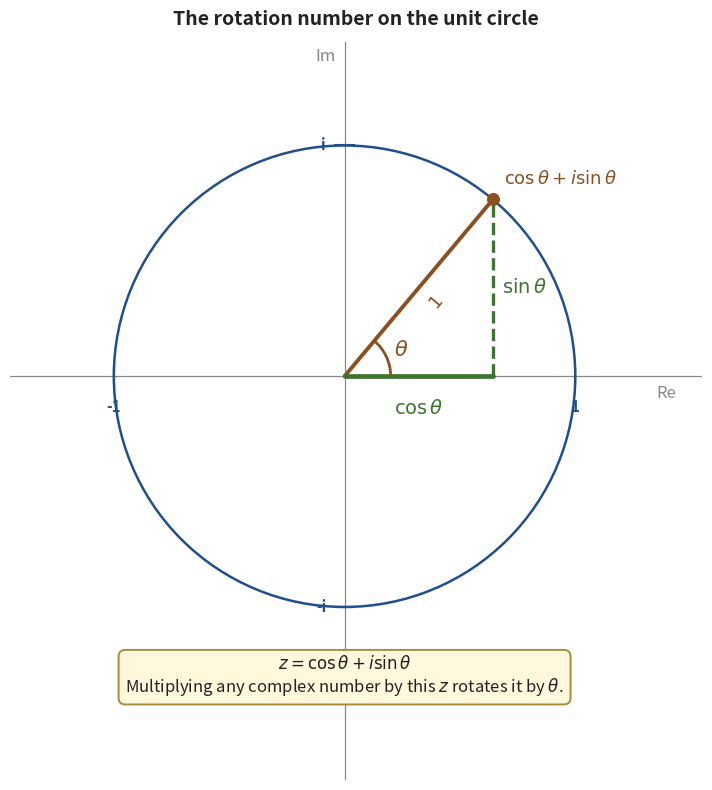

The matplotlib source for this figure:
"""Generate cnf_fig3_rotation_number.png — the rotation number cos(theta) + i sin(theta).

A unit circle on the complex plane. A point on the unit circle at angle theta
has coordinates (cos(theta), sin(theta)). The radius is drawn to that point;
the horizontal projection labeled cos(theta), the vertical projection labeled
sin(theta). This is the foundational picture for connecting complex numbers to
trig identities — multiplying by this point rotates the plane by theta.
"""
import matplotlib.pyplot as plt
import matplotlib.patches as mpatches
import numpy as np

BLUE_EDGE = '#1f4f8c'
GREEN_EDGE = '#3d7530'
ORANGE_EDGE = '#8c4f1f'
TEXT = '#222222'
MUTE = '#888888'

T = np.radians(50.0)
P = np.array([np.cos(T), np.sin(T)])

fig, ax = plt.subplots(figsize=(8, 8))

# Axes.
ax.axhline(0, color=MUTE, linewidth=0.9, zorder=1)
ax.axvline(0, color=MUTE, linewidth=0.9, zorder=1)
ax.text(1.35, -0.04, "Re", fontsize=12, color=MUTE, ha='left', va='top')
ax.text(-0.04, 1.35, "Im", fontsize=12, color=MUTE, ha='right', va='bottom')

# Unit circle.
circ = mpatches.Circle((0, 0), 1.0, fill=False,
                       edgecolor=BLUE_EDGE, linewidth=1.8, zorder=2)
ax.add_patch(circ)

# Tick labels at 1, -1, i, -i on the axes.
for x, lbl in [(1, "1"), (-1, "-1")]:
    ax.plot([x, x], [-0.04, 0.04], color=BLUE_EDGE, linewidth=1.5, zorder=2)
    ax.text(x, -0.10, lbl, fontsize=11, color=BLUE_EDGE,
            ha='center', va='top', fontweight='bold')
for y, lbl in [(1, "i"), (-1, "-i")]:
    ax.plot([-0.04, 0.04], [y, y], color=BLUE_EDGE, linewidth=1.5, zorder=2)
    ax.text(-0.08, y, lbl, fontsize=11, color=BLUE_EDGE,
            ha='right', va='center', fontweight='bold')

# Radius to the point.
ax.plot([0, P[0]], [0, P[1]], color=ORANGE_EDGE, linewidth=2.8,
        solid_capstyle='round', zorder=3)
ax.scatter(P[0], P[1], s=70, color=ORANGE_EDGE, zorder=5)

# Horizontal projection (cos).
ax.plot([0, P[0]], [0, 0], color=GREEN_EDGE, linewidth=3.4,
        solid_capstyle='round', zorder=3)
# Vertical projection (sin).
ax.plot([P[0], P[0]], [0, P[1]], color=GREEN_EDGE, linewidth=2.4,
        linestyle='--', zorder=3)

# Angle theta arc at origin.
arc = mpatches.Arc((0, 0), 0.4, 0.4, angle=0, theta1=0,
                   theta2=np.degrees(T),
                   color=ORANGE_EDGE, linewidth=2.0, zorder=4)
ax.add_patch(arc)
ax.text(0.27 * np.cos(T / 2), 0.27 * np.sin(T / 2), r"$\theta$",
        fontsize=15, color=ORANGE_EDGE, ha='center', va='center',
        fontweight='bold', zorder=5)

# Label the radius "1" perpendicular-offset.
mid_OP = P / 2.0
OP_unit = P / np.linalg.norm(P)
normal = np.array([-OP_unit[1], OP_unit[0]])
if normal[0] < 0:
    normal = -normal
pos1 = mid_OP + 0.10 * normal
ax.text(pos1[0], pos1[1], r"$1$", fontsize=13, color=ORANGE_EDGE,
        ha='center', va='center', fontweight='bold',
        rotation=np.degrees(np.arctan2(OP_unit[1], OP_unit[0])))

# Label cos(theta) below the horizontal projection.
ax.text(P[0] / 2, -0.10, r"$\cos\theta$", fontsize=14, color=GREEN_EDGE,
        ha='center', va='top', fontweight='bold')
# Label sin(theta) to the right of the vertical projection.
ax.text(P[0] + 0.04, P[1] / 2, r"$\sin\theta$", fontsize=14,
        color=GREEN_EDGE, ha='left', va='center', fontweight='bold')

# Label the point itself with the complex number form.
ax.text(P[0] + 0.05, P[1] + 0.05,
        r"$\cos\theta + i\sin\theta$",
        fontsize=13, color=ORANGE_EDGE,
        ha='left', va='bottom', fontweight='bold')

# Below-diagram annotation strip.
ax.text(0.0, -1.30,
        r"$z = \cos\theta + i\sin\theta$"
        "\nMultiplying any complex number by this $z$ rotates it by $\\theta$.",
        fontsize=12, color=TEXT, ha='center', va='center',
        bbox=dict(boxstyle='round,pad=0.4',
                  facecolor='#fff8dc',
                  edgecolor='#aa8b3a', linewidth=1.4))

ax.set_title("The rotation number on the unit circle",
             fontsize=14, pad=12, color=TEXT, fontweight='bold')

ax.set_xlim(-1.45, 1.55)
ax.set_ylim(-1.75, 1.45)
ax.set_aspect('equal')
ax.axis('off')

plt.tight_layout()
plt.savefig('cnf_fig3_rotation_number.png', dpi=220,
            bbox_inches='tight', facecolor='white')
plt.close()
print("Saved cnf_fig3_rotation_number.png")
